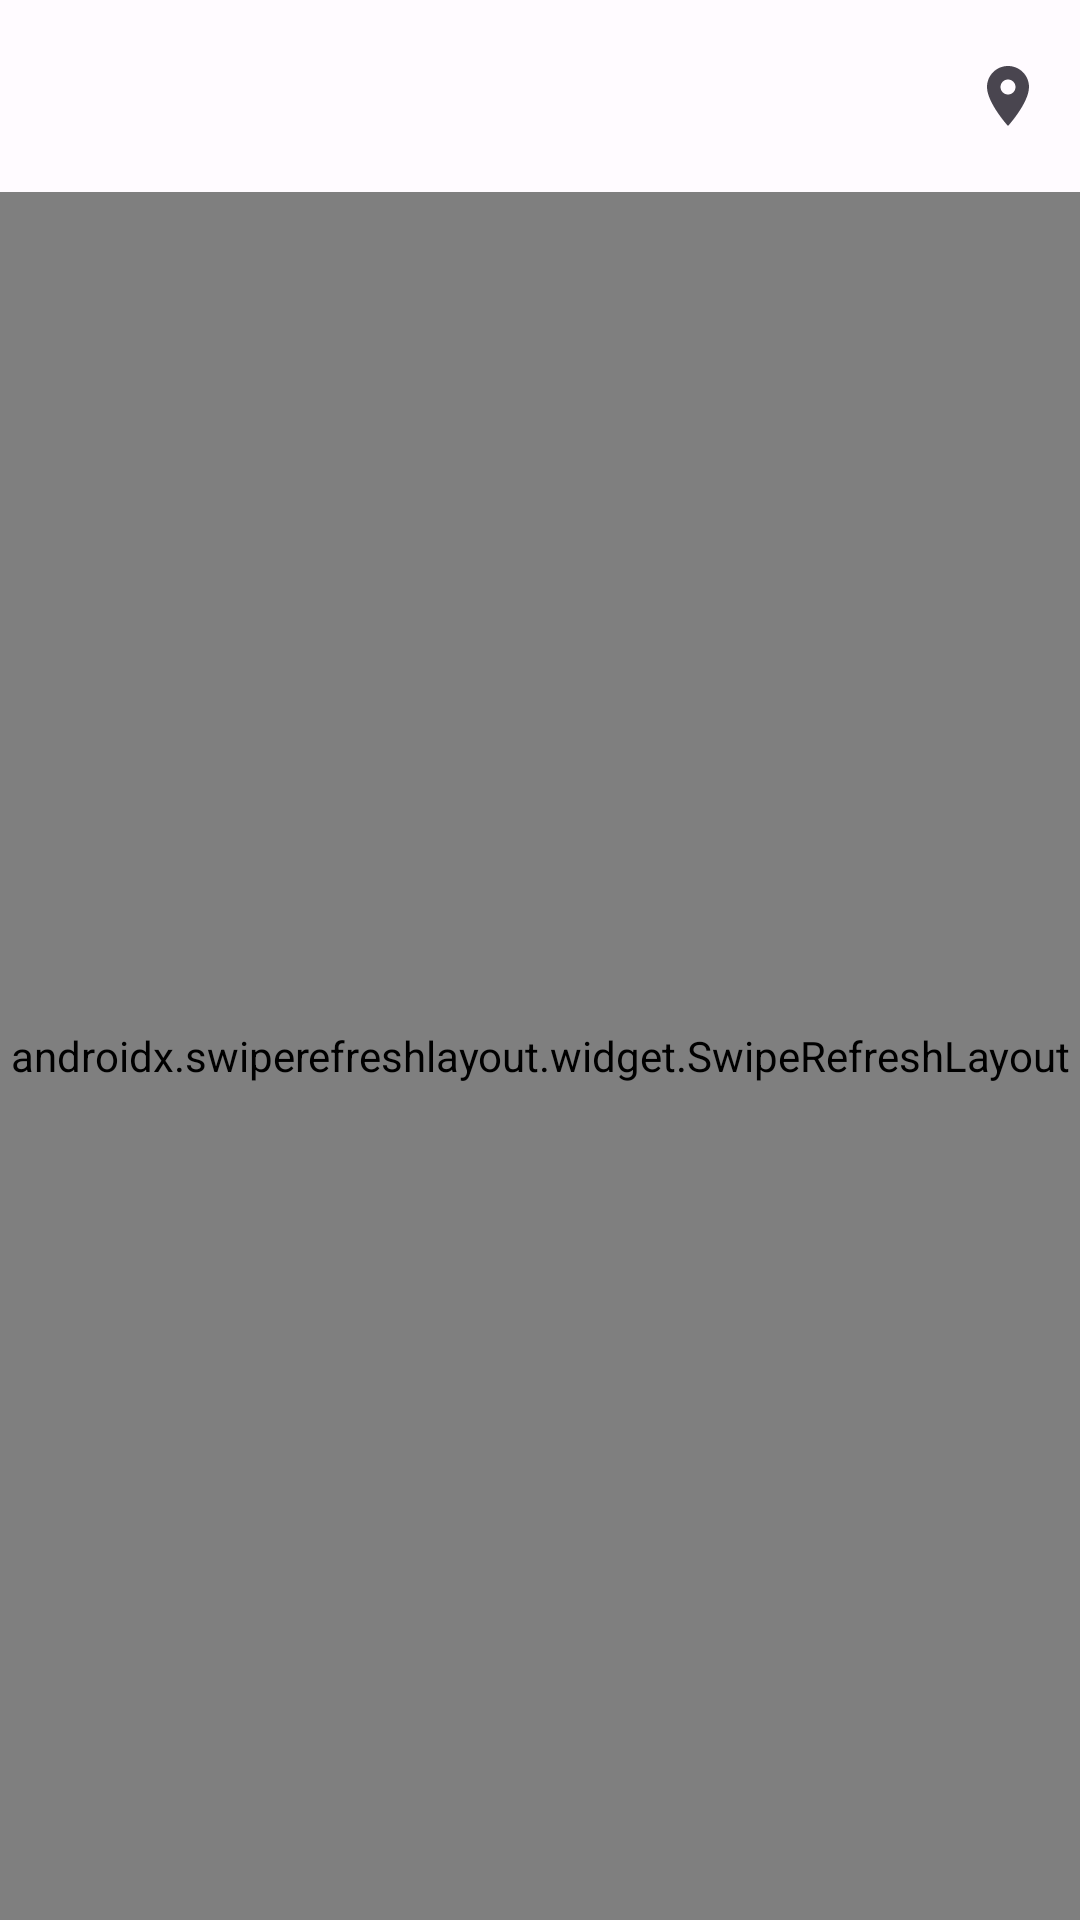

Layout XML and referenced resources for this Android screen:
<!-- AndroidManifest.xml: application theme Theme.Weather -->
<!-- res/layout/fragment_weather.xml -->
<?xml version="1.0" encoding="utf-8"?>
<androidx.coordinatorlayout.widget.CoordinatorLayout xmlns:android="http://schemas.android.com/apk/res/android"
    android:layout_height="match_parent"
    android:layout_width="match_parent"
    xmlns:app="http://schemas.android.com/apk/res-auto">

    <com.google.android.material.appbar.AppBarLayout
        android:layout_width="match_parent"
        android:layout_height="wrap_content"
        android:fitsSystemWindows="true">

        <com.google.android.material.appbar.MaterialToolbar
            android:id="@+id/tbr_weather"
            style="?attr/appBarLayoutStyle"
            android:layout_width="match_parent"
            android:layout_height="?attr/actionBarSize"
            app:menu="@menu/menu_app_bar" />
    </com.google.android.material.appbar.AppBarLayout>

    <androidx.swiperefreshlayout.widget.SwipeRefreshLayout
        android:id="@+id/swiperefresh"
        android:layout_width="match_parent"
        android:layout_height="match_parent"
        app:layout_behavior="com.google.android.material.appbar.AppBarLayout$ScrollingViewBehavior">

        <androidx.recyclerview.widget.RecyclerView
            android:id="@+id/weatherrecycler"
            android:layout_width="match_parent"
            android:layout_height="match_parent" />

    </androidx.swiperefreshlayout.widget.SwipeRefreshLayout>

</androidx.coordinatorlayout.widget.CoordinatorLayout>
<!-- resources referenced by this layout -->
<resources>
  <color name="md_theme_light_primary">#BF0031</color>
  <color name="md_theme_light_onPrimary">#FFFFFF</color>
  <color name="md_theme_light_primaryContainer">#FFDAD9</color>
  <color name="md_theme_light_onPrimaryContainer">#40000A</color>
  <color name="md_theme_light_secondary">#775656</color>
  <color name="md_theme_light_onSecondary">#FFFFFF</color>
  <color name="md_theme_light_secondaryContainer">#FFDAD9</color>
  <color name="md_theme_light_onSecondaryContainer">#2C1516</color>
  <color name="md_theme_light_tertiary">#275EA7</color>
  <color name="md_theme_light_onTertiary">#FFFFFF</color>
  <color name="md_theme_light_tertiaryContainer">#D6E3FF</color>
  <color name="md_theme_light_onTertiaryContainer">#001B3D</color>
  <color name="md_theme_light_error">#BA1A1A</color>
  <color name="md_theme_light_errorContainer">#FFDAD6</color>
  <color name="md_theme_light_onError">#FFFFFF</color>
  <color name="md_theme_light_onErrorContainer">#410002</color>
  <color name="md_theme_light_background">#FFFBFF</color>
  <color name="md_theme_light_onBackground">#201A1A</color>
  <color name="md_theme_light_surface">#FFFBFF</color>
  <color name="md_theme_light_onSurface">#201A1A</color>
  <color name="md_theme_light_surfaceVariant">#F4DDDD</color>
  <color name="md_theme_light_onSurfaceVariant">#524343</color>
  <color name="md_theme_light_outline">#857373</color>
  <color name="md_theme_light_inverseOnSurface">#FBEEED</color>
  <color name="md_theme_light_inverseSurface">#362F2F</color>
  <color name="md_theme_light_inversePrimary">#FFB3B4</color>
</resources>
